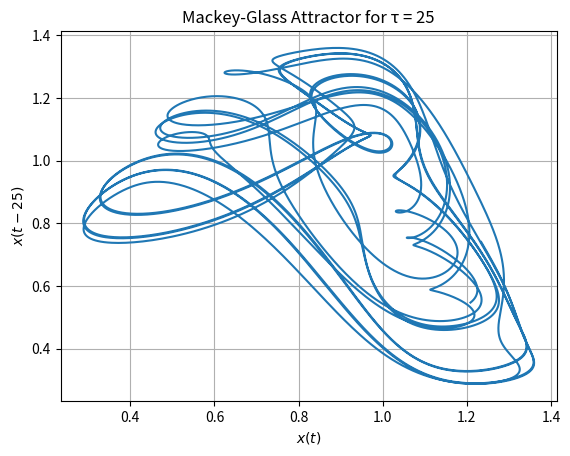
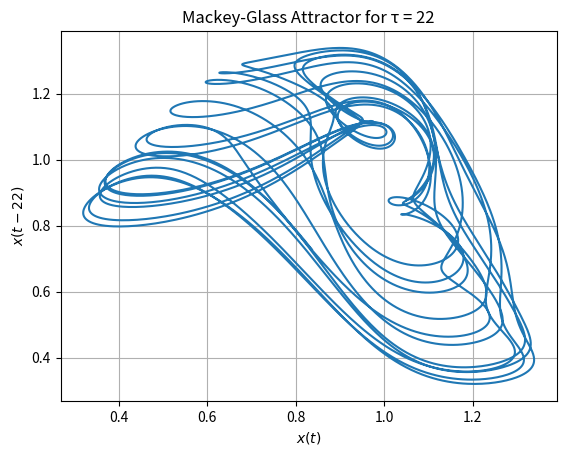
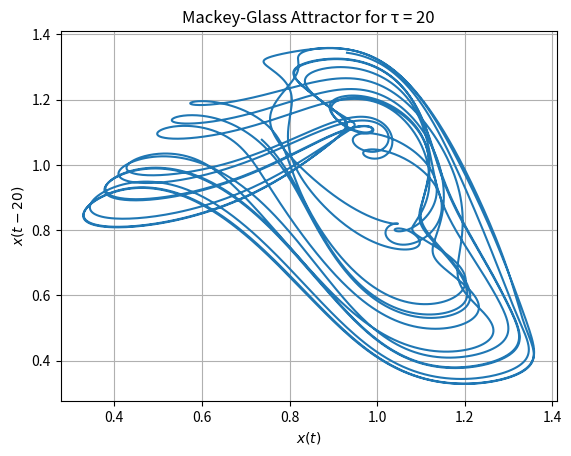
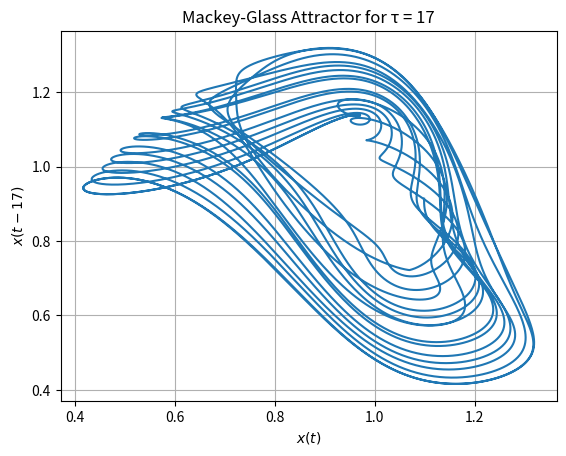
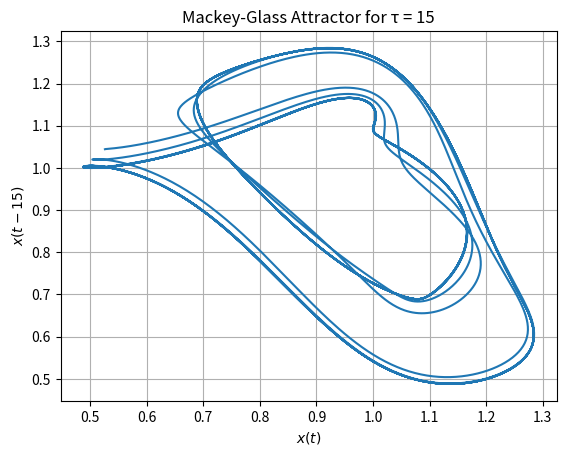
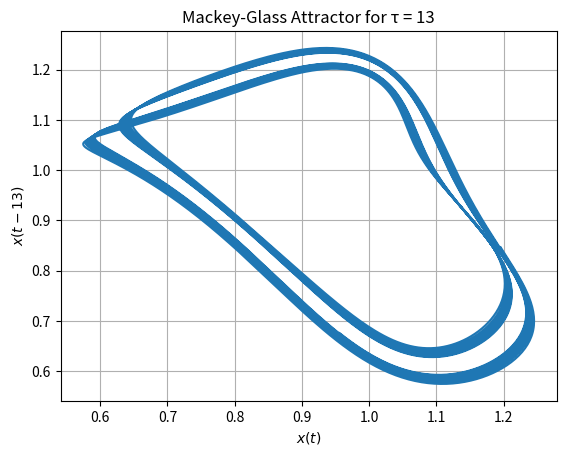
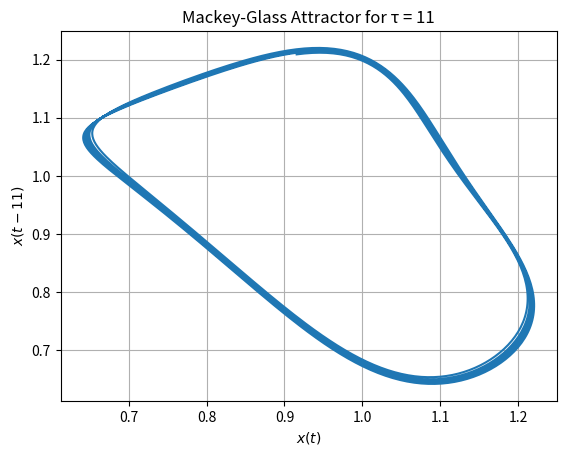

The matplotlib source for these figures, in order:
import numpy as np
import matplotlib.pyplot as plt

def tent_map(x, mu=1.99):
    return mu * np.where(x < 0.5, x, 1-x)

def bifurcation_tent_map(mu_values=np.linspace(1, 1.99, 1000), iterations=1000, last=100, x0=0.5):
    x = np.ones(len(mu_values)) * x0
    for i in range(iterations):
        x = tent_map(x, mu_values)
        if i >= (iterations - last):
            plt.plot(mu_values, x, ',r', alpha=0.8)
    plt.xlabel('µ')
    plt.ylabel('$x_n$')
    plt.title('Bifurcation Diagram of Tent Map')
    plt.show()

def logistic_map(x, mu=4):
    return mu * x * (1 - x)

def bifurcation_logistic_map(mu_values=np.linspace(2.5, 4, 1000), iterations=1000, last=100, x0=0.5):
    x = np.ones(len(mu_values)) * x0
    for i in range(iterations):
        x = logistic_map(x, mu_values)
        if i >= (iterations - last):
            plt.plot(mu_values, x, ',k', alpha=0.25)
    plt.xlabel('µ')
    plt.ylabel('$x_n$')
    plt.title('Bifurcation Diagram of Logistic Map')
    plt.show()


import numpy as np
import matplotlib.pyplot as plt

def mackey_glass_step(x_t, x_t_minus_tau, beta=0.2, gamma=0.1, n=10):
    return beta * x_t_minus_tau / (1 + x_t_minus_tau**n) - gamma * x_t

def mackey_glass_trajectory(tau, beta=0.2, gamma=0.1, n=10, iterations=10000, dt=0.1, x0=0.9):
    x = np.zeros(iterations)
    x[0:int(tau/dt)] = x0
    for i in range(int(tau/dt), iterations-1):
        x[i+1] = x[i] + dt * mackey_glass_step(x[i], x[i-int(tau/dt)], beta, gamma, n)
    return x

def plot_mackey_glass_attractor(tau_values=[25, 22, 20, 17, 15, 13, 11], discard_iterations=2000):
    for tau in tau_values:
        x = mackey_glass_trajectory(tau)
        x = x[discard_iterations:]  # Discard the first 'discard_iterations' data points
        plt.figure()
        plt.plot(x[:-int(tau/0.1)], x[int(tau/0.1):], '-', markersize=0.25)
        plt.title(f'Mackey-Glass Attractor for τ = {tau}')
        plt.xlabel('$x(t)$')
        plt.ylabel(f'$x(t-{tau})$')
        plt.grid(True)
    plt.show()

plot_mackey_glass_attractor()



# def mackey_glass_step(x_t, x_t_minus_tau, beta=0.2, gamma=0.1, n=10):
#     return beta * x_t_minus_tau / (1 + x_t_minus_tau**n) - gamma * x_t

# def find_local_maxima(ts_data):
#     return [i for i in range(1, len(ts_data)-1) if ts_data[i] > ts_data[i-1] and ts_data[i] > ts_data[i+1]]

# def mackey_glass_bifurcation_3d(beta_values=np.linspace(0.1, 2, 20), tau_values=np.linspace(15, 25, 20), gamma=0.1, n=10, iterations=5000, dt=0.1, x0=0.5):
#     fig = plt.figure()
#     ax = fig.add_subplot(111, projection='3d')

#     for beta in beta_values:
#         for tau in tau_values:
#             x = np.zeros(iterations)
#             x[0:int(tau/dt)] = x0
#             for i in range(int(tau/dt), iterations-1):
#                 x[i+1] = x[i] + dt * mackey_glass_step(x[i], x[i-int(tau/dt)], beta, gamma, n)
            
#             local_max_indices = find_local_maxima(x[-int(iterations*0.3):])
#             max_values = [x[i] for i in local_max_indices]
#             ax.scatter([beta]*len(local_max_indices), [tau]*len(local_max_indices), max_values, c='k', marker='o')

#     ax.set_xlabel('Beta (β)')
#     ax.set_ylabel('Tau (τ)')
#     ax.set_zlabel('Local Maxima of $x(t)$')
#     ax.set_title('3D Bifurcation Diagram for Mackey-Glass Equation')
#     plt.show()

# mackey_glass_bifurcation_3d()

# bifurcation_logistic_map()

# bifurcation_tent_map()    
